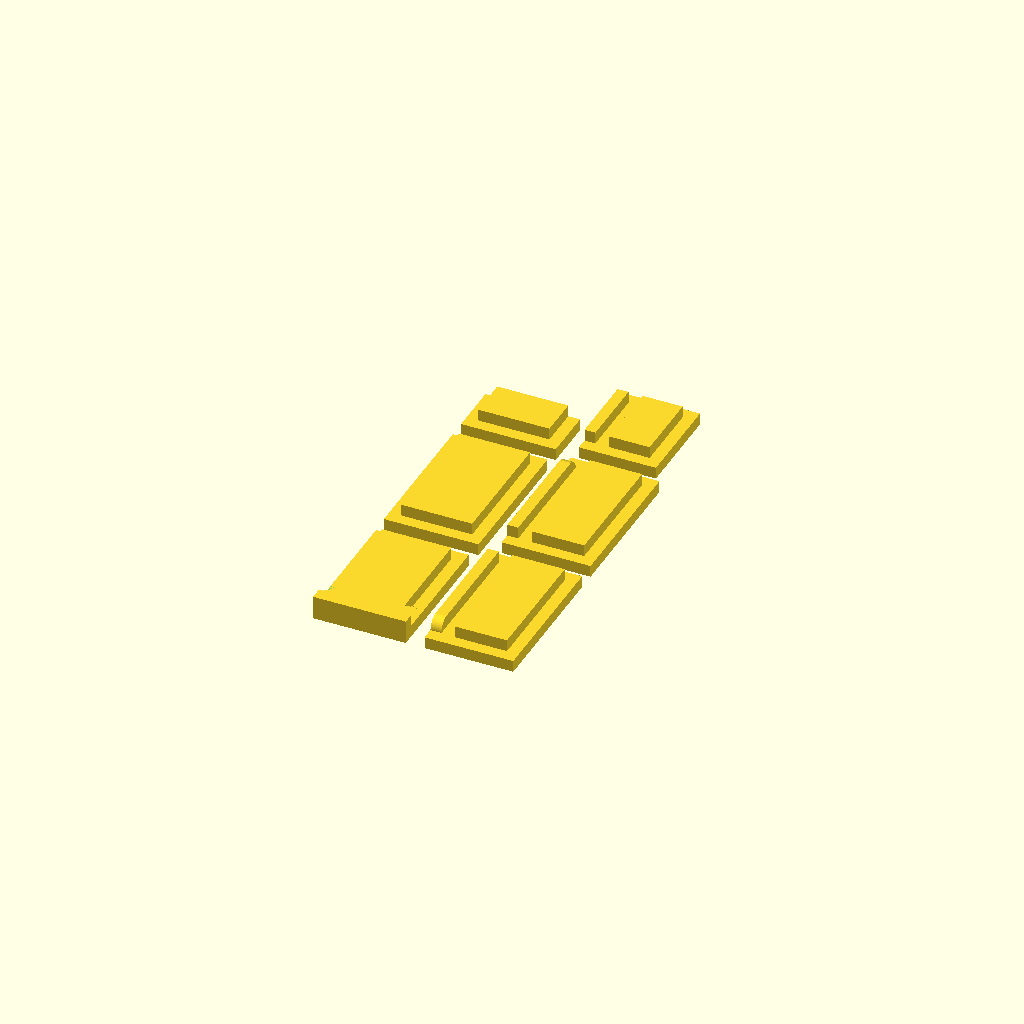
Cell 1: rendered with the file's own defaults.
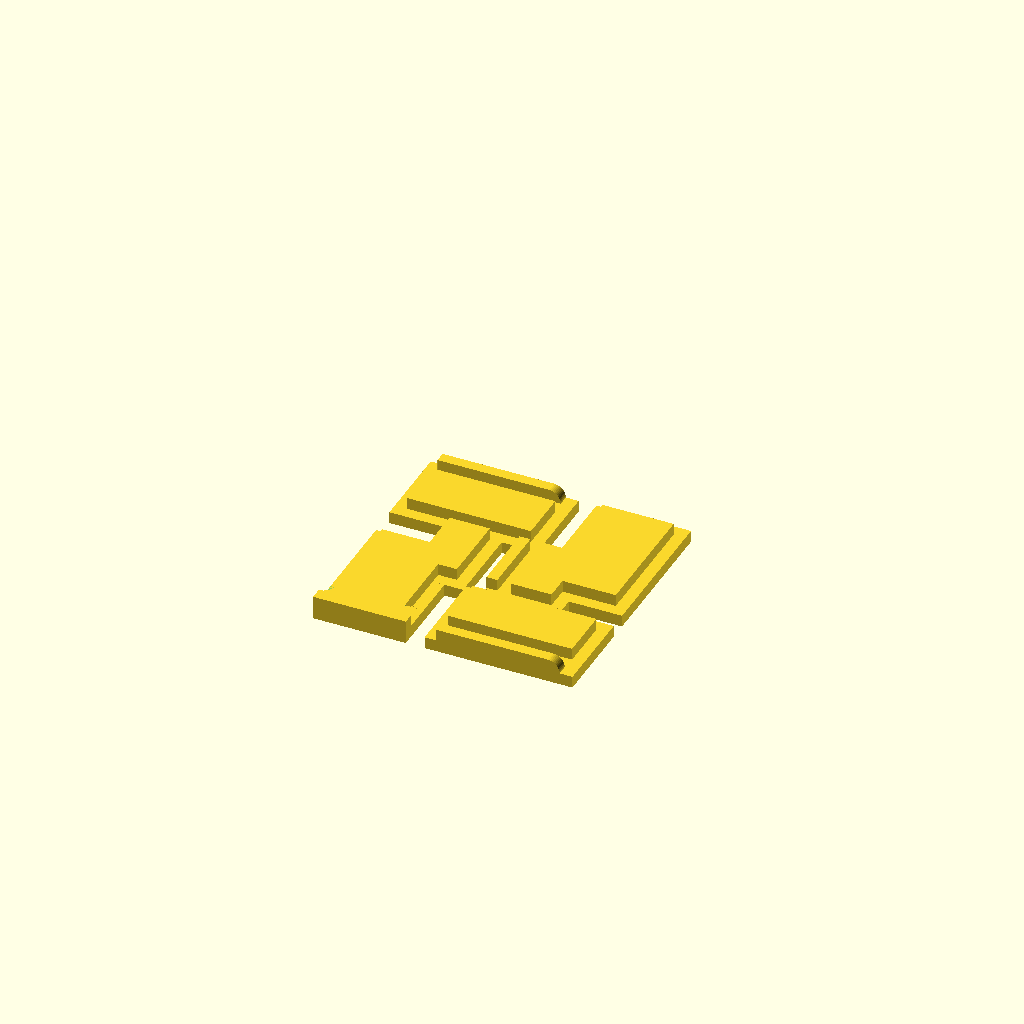
Cell 2: the same model with layout = 2.
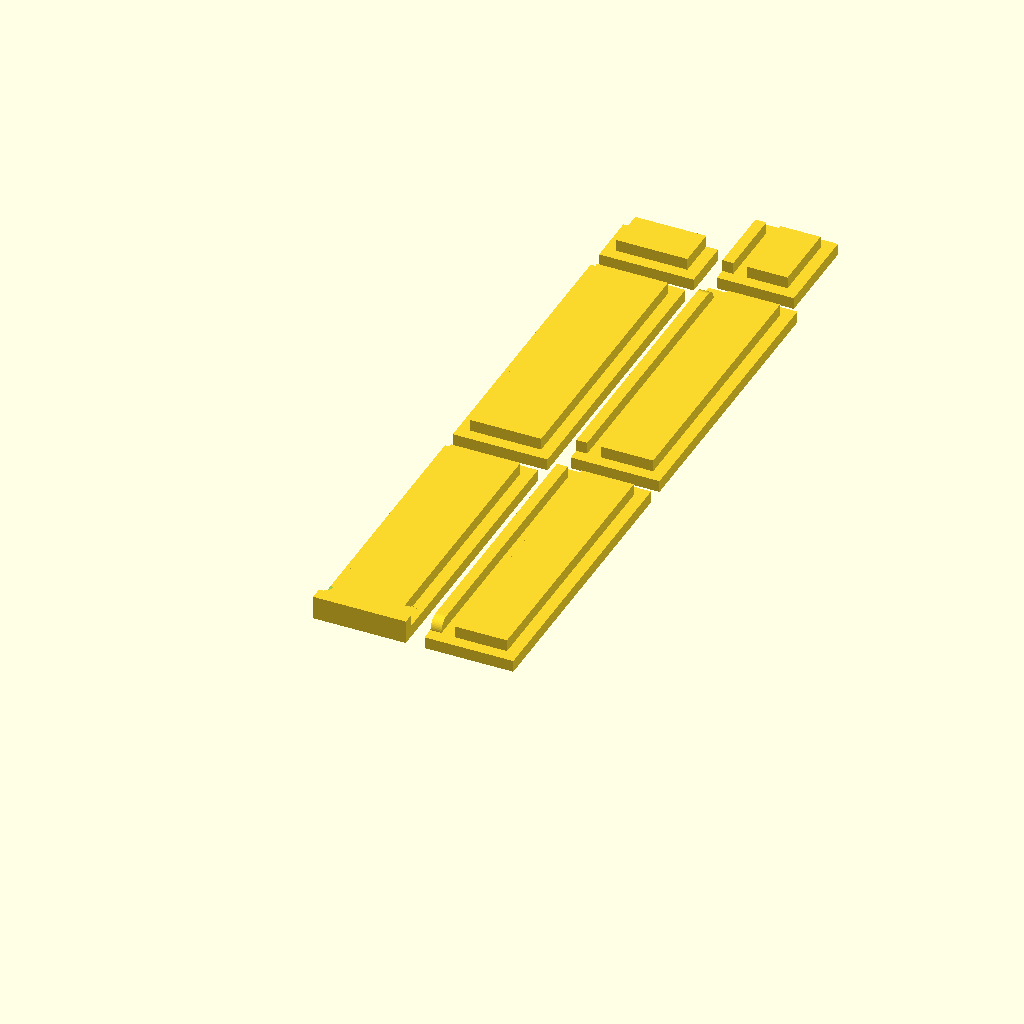
Cell 3 — length set to 100, the other parameters unchanged.
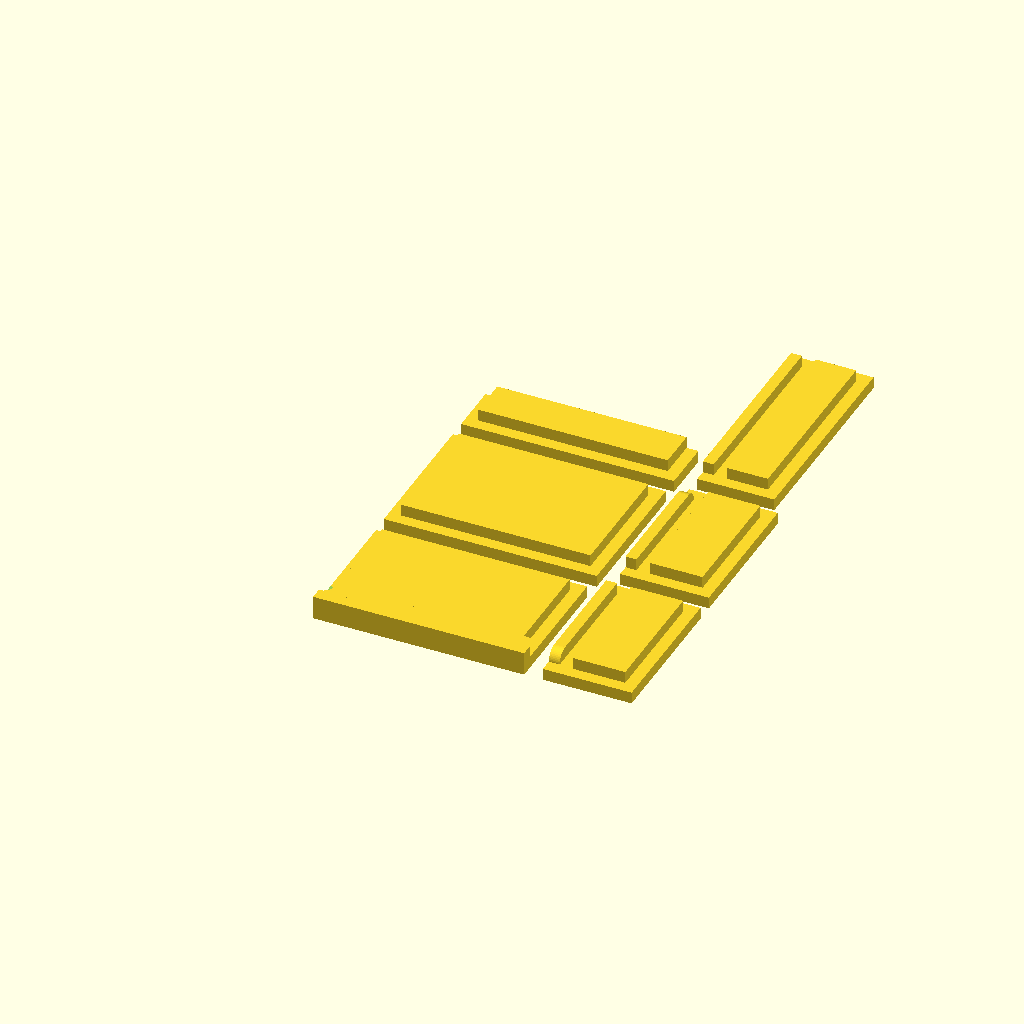
Cell 4: the same model with width = 80.
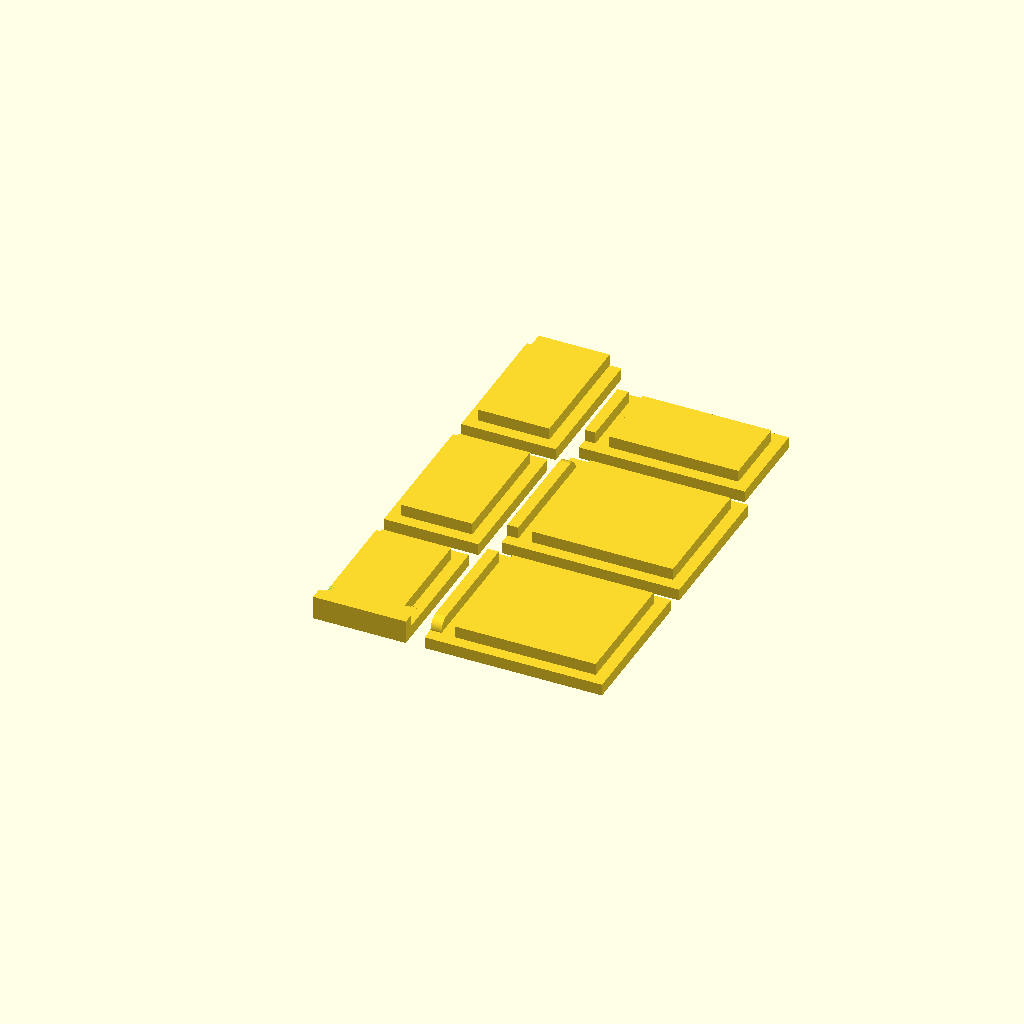
Cell 5: the same model with height = 60.
All cells are drawn from one camera (rotation 55°, 0°, 25°, orthographic, colour scheme Cornfield), so only the parameter changes between them.
Source of the model, inputs/thingiverse/files/thing-2556257/files/customizer-box.scad:
//Outside length of box in mm
length=50; 
//Outside width of box in mm
width=40; 
//Outside height of box in mm
height=30; 
//Thickness of box walls in mm.  Take this into account for desired interior dimensions.
thickness=8; 
//Tolerance affects the fit of the sliding lid.  Higher is looser.
tolerance=4;//[0:20]
//Bit is for CNC purposes.  This affects the spacing between pieces in the layout.
bit=6;
//Layout style.
layout=1;//[1:Layout1, 2:Layout2, 3:Layout3, 4:Layout4, 5:Assembled, 6:Exploded]

tlrnc=thickness*tolerance/100;

module lid() {
   translate([tlrnc,0,0]) 
      cube([width-thickness-2*tlrnc,length-thickness/2-tlrnc,thickness/2]);
   translate([thickness/2+tlrnc,thickness/2,0]) 
      cube([width-2*thickness-2*tlrnc,length-3/2*thickness-tlrnc,thickness]);
   difference() {
      translate([tlrnc,0,0]) 
         cube([width-thickness-2*tlrnc,thickness+tlrnc,thickness]); 
      translate([0,thickness+tlrnc,thickness/2]) 
         cylinder($fn=50,thickness/2+2*tlrnc,thickness/2+tlrnc,thickness/2+tlrnc); 
      translate([width-thickness,thickness+tlrnc,thickness/2-2*tlrnc]) 
         cylinder($fn=50,thickness/2+2*tlrnc,thickness/2+tlrnc,thickness/2+tlrnc); 
   } 
}

module bottom() {
   cube([width-thickness,length,thickness/2]);
   translate([thickness/2,thickness/2,0]) 
      cube([width-2*thickness,length-thickness,thickness]);
}  

module side() {
   cube([height,length,thickness/2]);
   translate([thickness+tlrnc,thickness/2,0]) 
      cube([height-3/2*thickness-tlrnc,length-thickness,thickness]);
   translate([0,thickness+tlrnc,0])
      cube([thickness/2-tlrnc,length-3/2*thickness-tlrnc,thickness]);
   translate([0,thickness+tlrnc,thickness/2]) 
      rotate([0,90,0]) 
         cylinder($fn=50,thickness/2-tlrnc,thickness/2,thickness/2); 
}  

module end() {
   cube([width-thickness,height-3/2*thickness-tlrnc,thickness/2]);
   translate([thickness/2,thickness/2,0]) cube([width-2*thickness,height-2*thickness-tlrnc,thickness]); 
}

module far_end() {
   cube([height-thickness/2,width-thickness,thickness/2]);
   translate([thickness+tlrnc,thickness/2,0]) 
      cube([height-2*thickness-tlrnc,width-2*thickness,thickness]); 
   translate([0,thickness/2,0])
      cube([thickness/2-tlrnc,width-2*thickness,thickness]);  
}


module box_layout_1 () {
// good for more cubicle boxes.    
   lid();
   translate([0,length-thickness/2+bit,0]) bottom();
   translate([width-thickness+bit,0,0]) side();
   translate([width-thickness+bit,2*length+bit,0]) mirror([0,1,0]) side();
   translate([0,2*length-thickness/2+2*bit,0]) end();
   translate([width-thickness+bit,2*length+2*bit,0]) far_end();
}  

module box_layout_2 () {
// good for longer boxes such as would hold a wine bottle on its side.   
   lid();
   translate([length+bit,height+bit,0]) bottom();
   translate([length+width-thickness+bit,0,0])rotate([0,0,90])side();
   translate([length,length+height+bit,0]) rotate([0,0,-90])mirror([0,1,0]) side();
   translate([width/2+length/2-bit/2-thickness/2,length/2-width/2+height/2+thickness,0]) rotate([0,0,90])end();
   translate([width/2+length/2+bit/2-thickness/2,length/2-width/2+height/2+thickness,0])                 far_end();
}

module box_layout_3 () {
// good for tall boxes.
   lid();
   translate([0,length-thickness/2+bit,0]) bottom();
   translate([width-thickness+bit,0,0]) side();
   translate([width-thickness+bit,2*length+bit,0]) mirror([0,1,0]) side();
   translate([width-thickness+bit,2*length+2*bit,0])far_end();
   translate([width-thickness/2+bit,2*width-2*thickness+2*length+3*bit,1])rotate([0,0,-90])end();
}  

module box_layout_4 () {
// good for pizza box shaped boxes.
   lid();
   translate([0,length-thickness/2+bit,0]) bottom();
   translate([0,height+2*length-thickness/2+2*bit,0]) rotate([0,0,-90])side();
   translate([0,height+2*length-thickness/2+3*bit,0]) rotate([0,0,90])mirror([0,1,0]) side();
   translate([0,3*height-3/2*thickness/2+2*length+4*bit,0])rotate([0,0,-90])far_end();
   translate([0,3*height-3/2*thickness/2+2*length+5*bit,0])end();
}  

module assembled_box() {
   translate([0,0,height-thickness]) lid();
   translate([0,0,0]) bottom();
   translate([-thickness/2,0,height]) rotate([0,90,0]) side();
   translate([width-thickness/2,0,height]) rotate([180,90,0])mirror([0,1,0]) side();
   translate([0,length,height]) rotate([90,0,0])rotate([0,0,-90])far_end();
   translate([width-thickness,0,thickness/2]) rotate([90,0,180])end();
}   

module exploded_box() {
   translate([0,0,height]) lid();
   translate([0,0,-thickness]) bottom();
   translate([-3/2*thickness,0,height]) rotate([0,90,0]) side();
   translate([width+thickness/2,0,height]) rotate([180,90,0])mirror([0,1,0]) side();
   translate([0,length+thickness,height]) rotate([90,0,0])rotate([0,0,-90])far_end();
   translate([width-thickness,-thickness,thickness/2]) rotate([90,0,180])end();
} 

if(layout==1) box_layout_1();
if(layout==2) box_layout_2();
if(layout==3) box_layout_3();
if(layout==4) box_layout_4();
if(layout==5) assembled_box();  
if(layout==6) exploded_box();
Parameter table extracted from the source (name, type, default, range or options):
length: number, default 50
width: number, default 40
height: number, default 30
thickness: number, default 8
tolerance: number, default 4, range 0 to 20
bit: number, default 6
layout: number, default 1, options 1, 2, 3, 4, 5, 6
